Image classification data set "data" (Ayshamahshoofa/Smart-Skincare on GitHub). Class labels (17): basal cell carcinoma, darier s disease, epidermolysis bullosa pruriginosa, Hailey-Hailey disease, herpes simplex, impetigo, larva migrans, leprosy borderline, leprosy lepromatous, leprosy tuberculoid, lupus erythematosus chronicus discoides, melanoma, mycosis fungoides, papilomatosis confluentes and reticulate, pediculosis capitis, psoriasis, tungiasis.

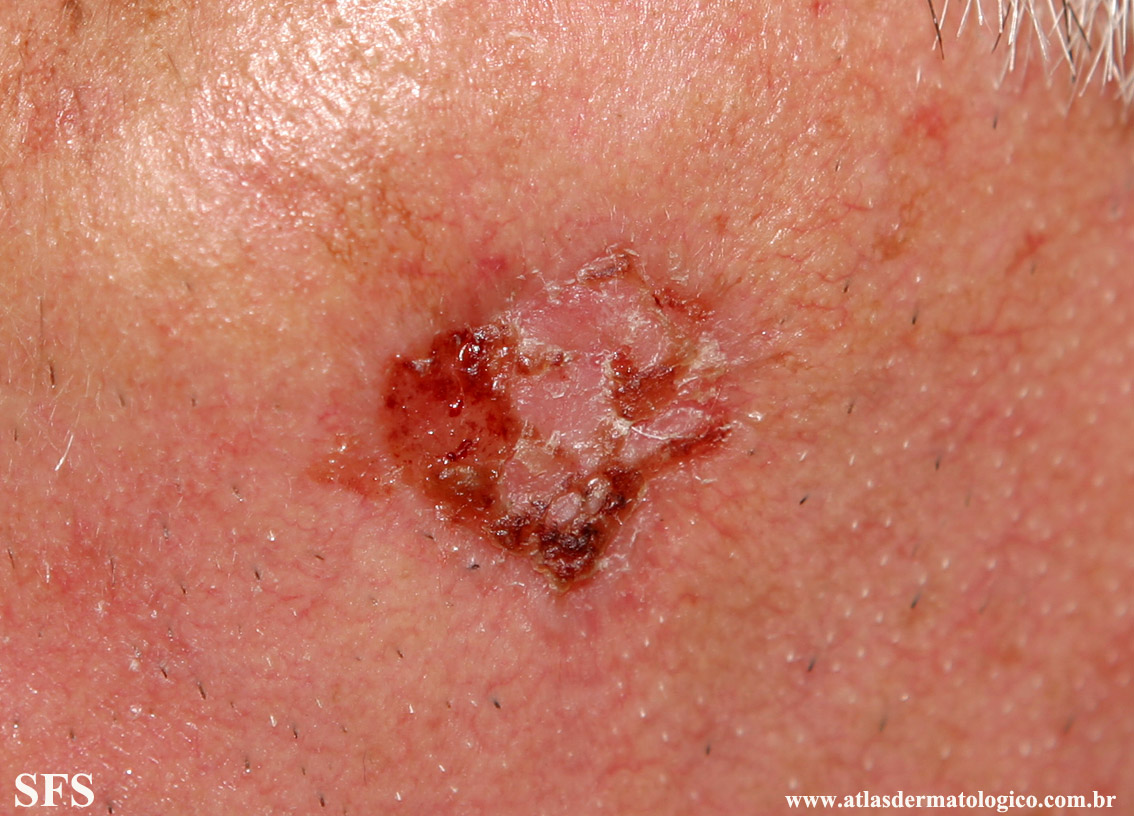
Label: basal cell carcinoma

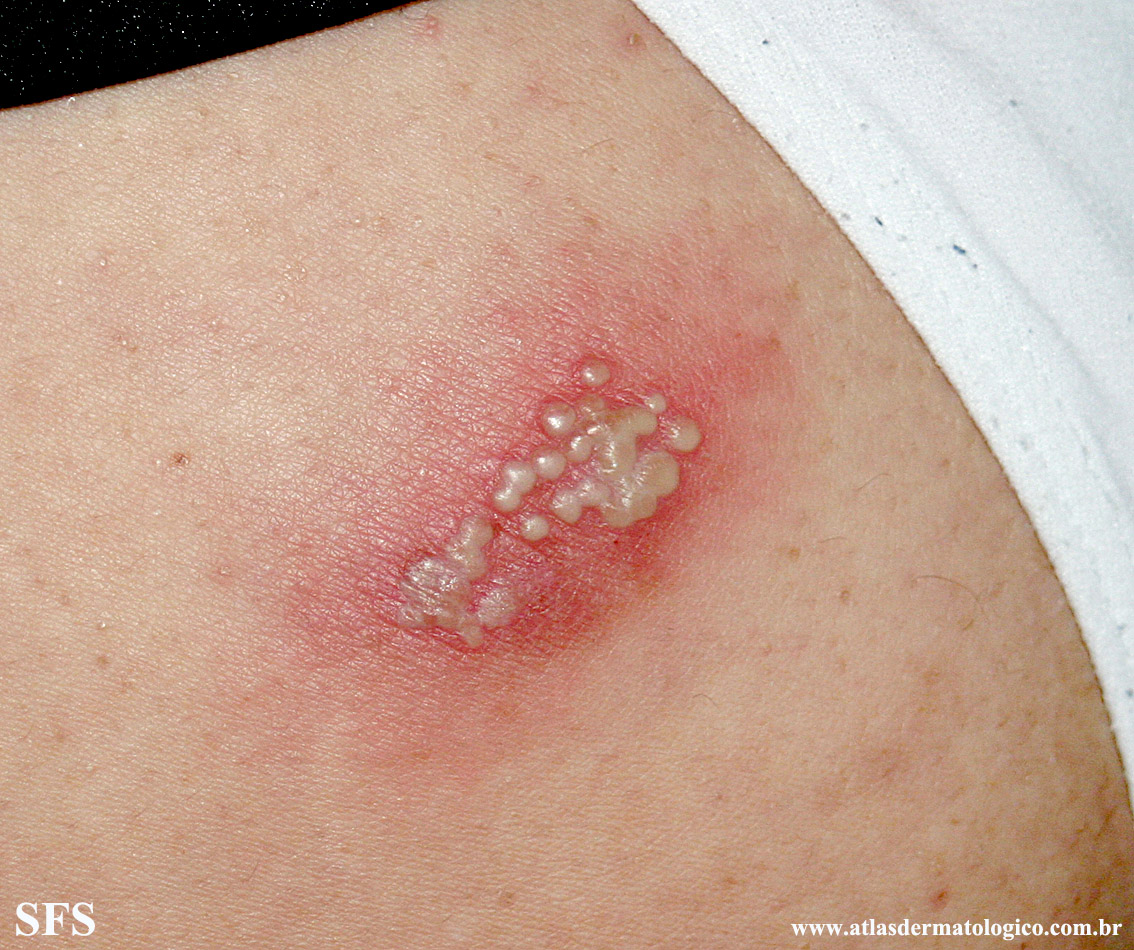
Label: herpes simplex

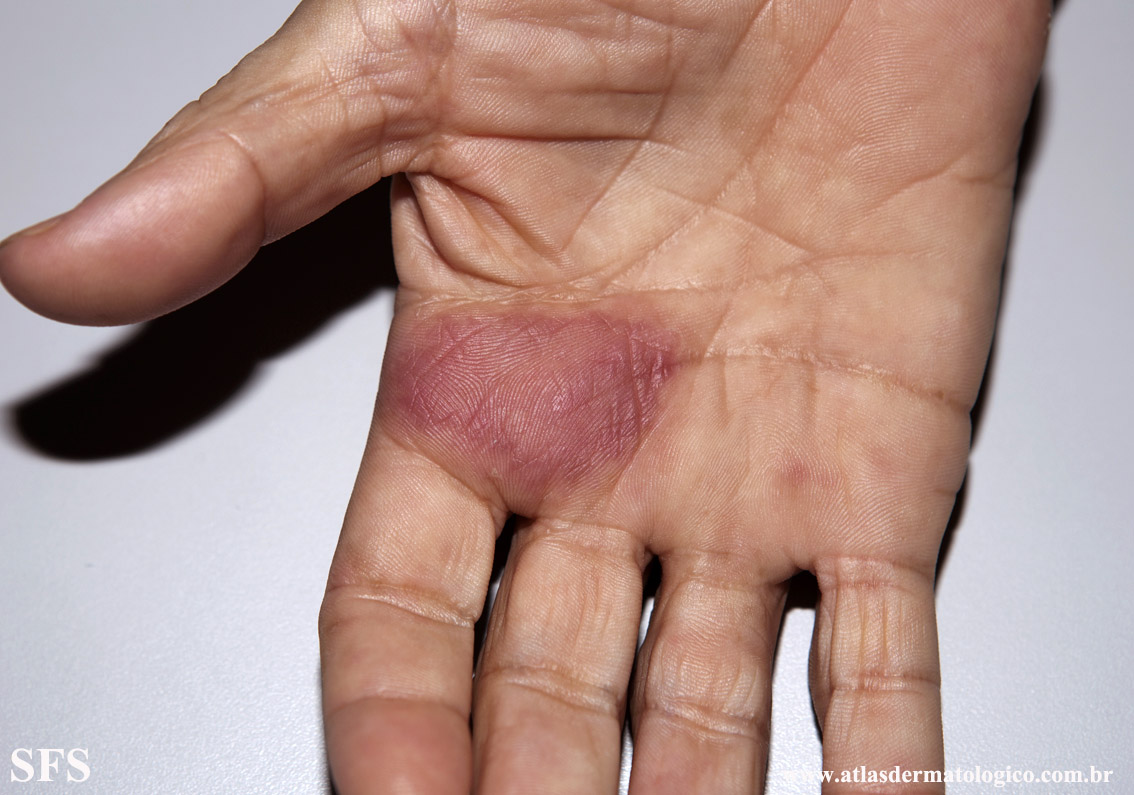
Label: leprosy tuberculoid

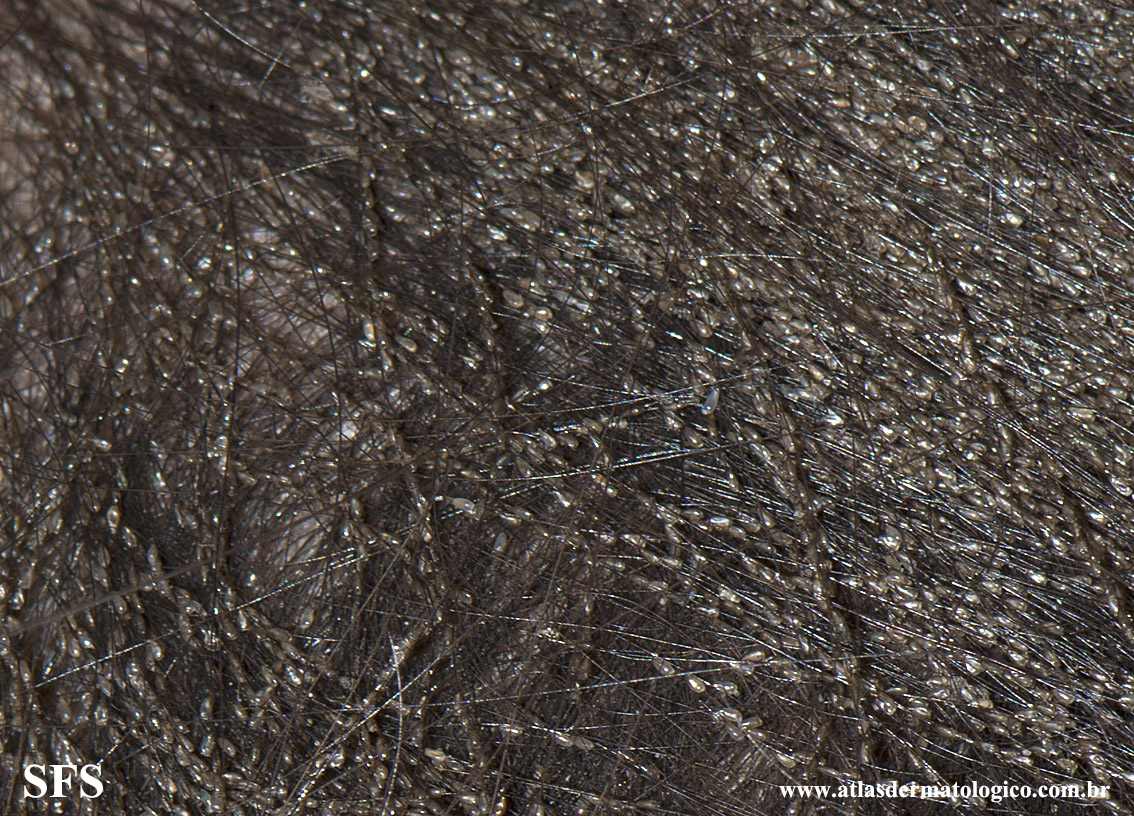
Label: pediculosis capitis

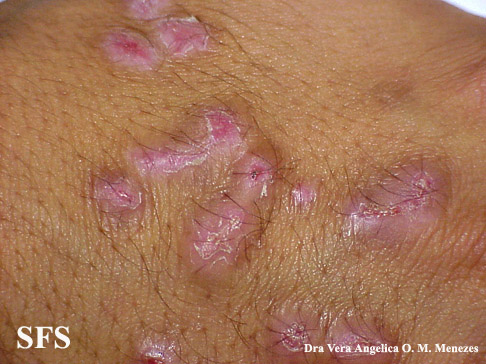
Label: epidermolysis bullosa pruriginosa

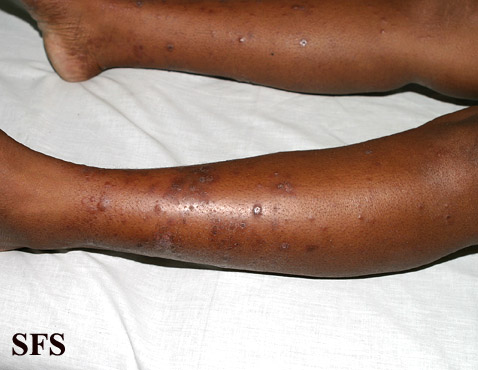
Label: leprosy lepromatous
